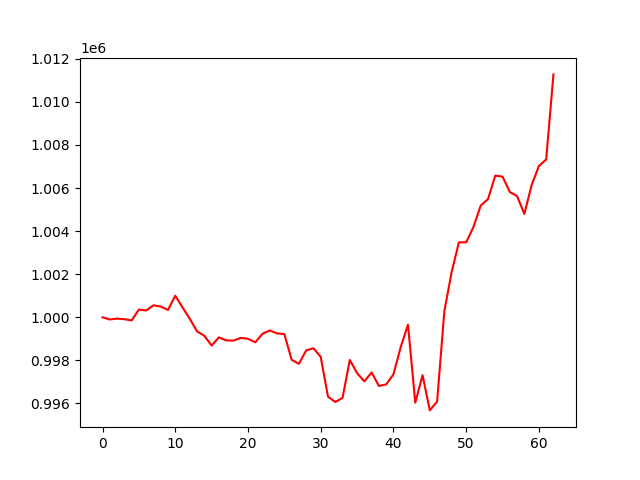

Source data for this figure (header and first rows):
, 0
0, 1000000
1, 999900
2, 999941
3, 999913
4, 999856
5, 1000360
6, 1000317
7, 1000558
8, 1000500
9, 1000343
10, 1000999
11, 1000457
12, 999927
13, 999345
14, 999142
15, 998685
16, 999071
17, 998927
18, 998917
19, 999044
20, 999005
21, 998838
22, 999237
23, 999391
24, 999252
25, 999222
26, 998029
27, 997842
28, 998466
29, 998562
30, 998163
31, 996313
32, 996068
33, 996259
34, 998020
35, 997407
36, 997026
37, 997442
38, 996813
39, 996882
40, 997353
41, 998618
42, 999658
43, 996034
44, 997313
45, 995678
46, 996083
47, 1000292
48, 1002095
49, 1003481
50, 1003482
51, 1004195
52, 1005188
53, 1005486
54, 1006579
55, 1006532
56, 1005818
57, 1005628
58, 1004800
59, 1006142
... 3 more rows
